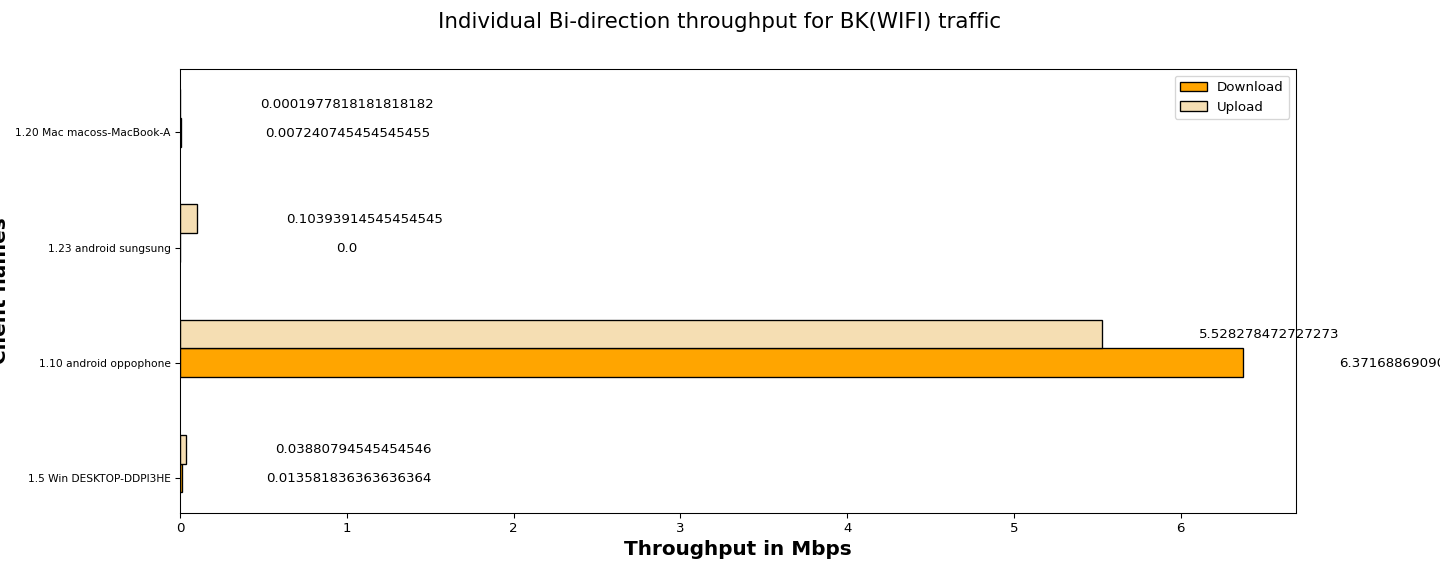

Source data for this figure (header and first rows):
Client names, Download, Upload
1.5 Win DESKTOP-DDPI3HE, 0.01, 0.04
1.10 android oppophone, 6.37, 5.53
1.23 android sungsung, 0.00, 0.10
1.20 Mac macoss-MacBook-A, 0.01, 0.00
